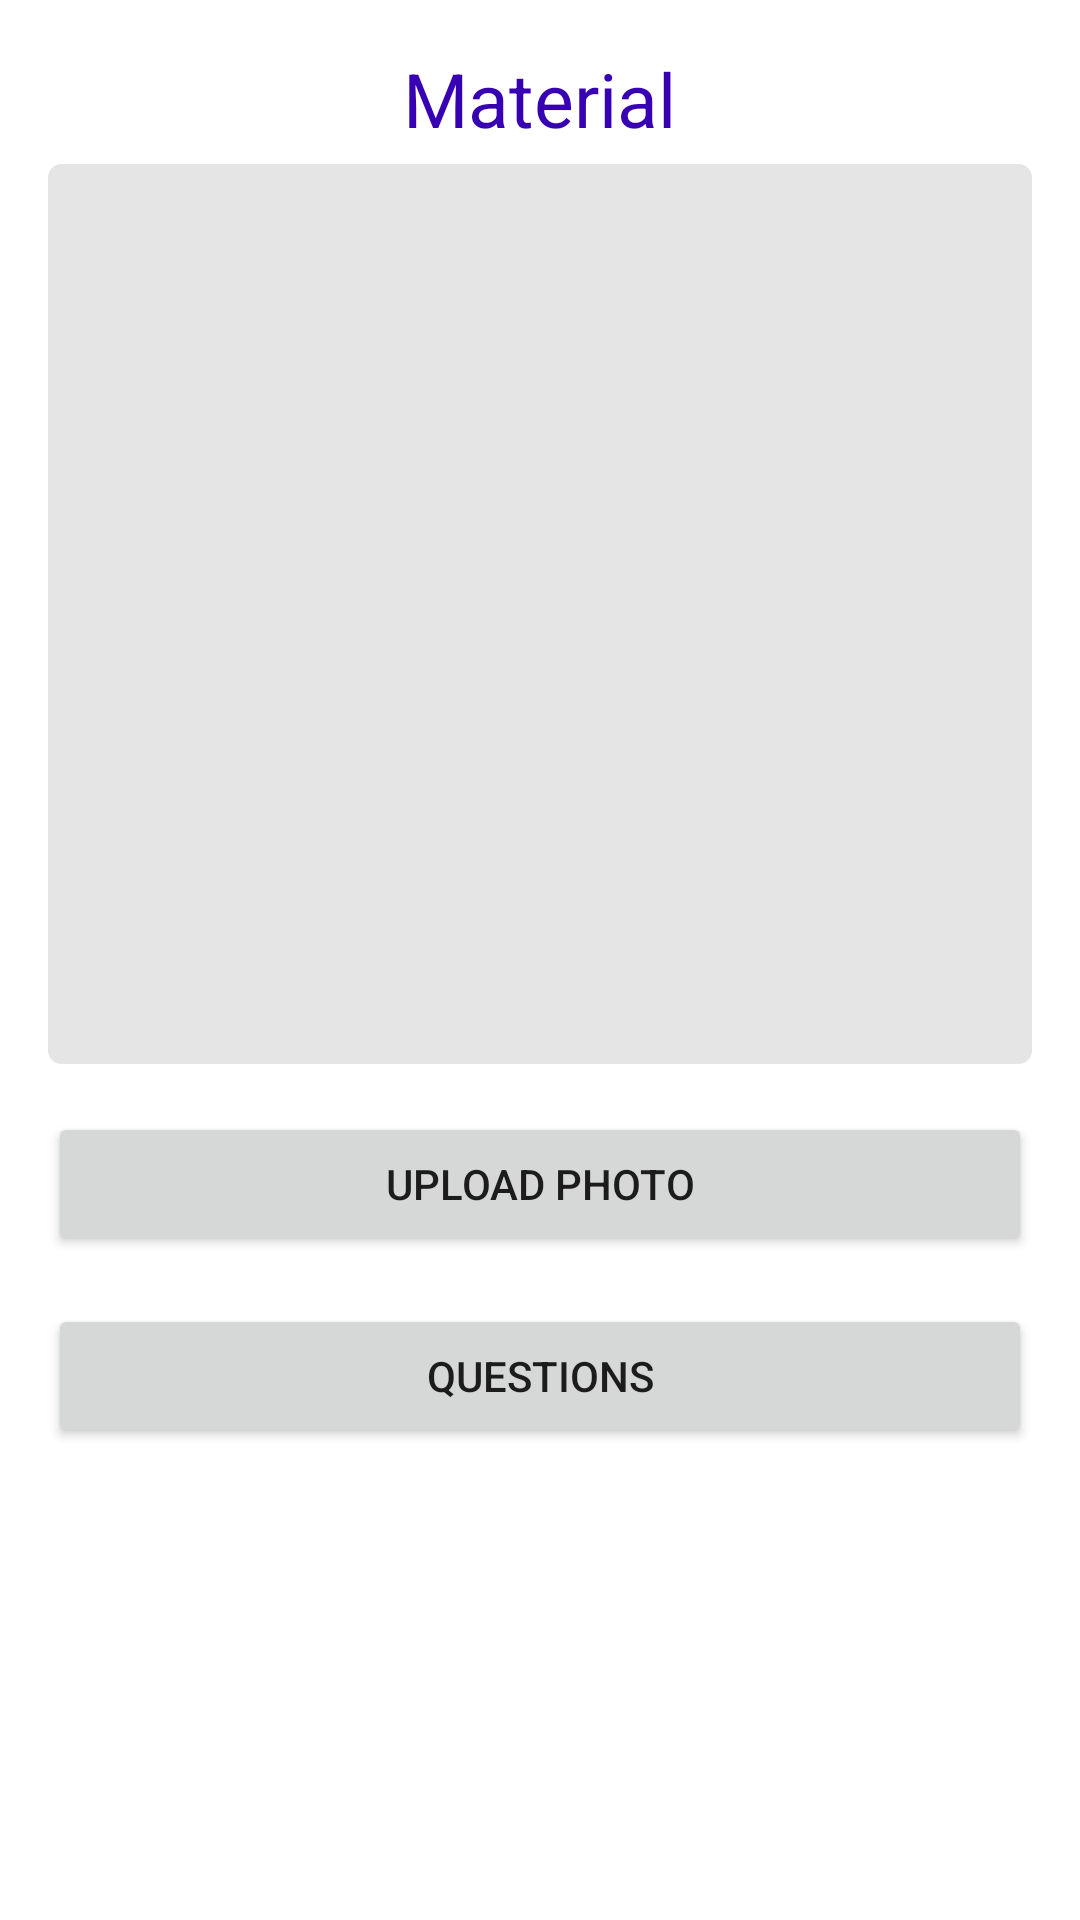

Write the Android layout XML for this screen, with the resource values it uses.
<!-- AndroidManifest.xml: application theme Theme.GForceProfileDemo -->
<!-- res/layout/activity_material_profile.xml -->
<?xml version="1.0" encoding="utf-8"?>
<LinearLayout
    xmlns:android="http://schemas.android.com/apk/res/android"
    android:layout_width="match_parent"
    android:layout_height="match_parent"
    android:orientation="vertical"
    android:paddingLeft="16dp"
    android:paddingTop="16dp"
    android:paddingRight="16dp"
    android:paddingBottom="16dp">

    <TextView
        android:id="@+id/tv_material_no"
        android:layout_width="wrap_content"
        android:layout_height="wrap_content"
        android:text="Material"
        android:layout_gravity="center"
        android:textSize="25dp"
        android:textColor="@color/purple_700"
        android:layout_marginBottom="5dp"/>

    <androidx.recyclerview.widget.RecyclerView
        android:id="@+id/rv_exploration_list"
        android:background="@drawable/round_corners_bg"
        android:layout_width="match_parent"
        android:layout_height="300dp"
        android:scrollbars="vertical"/>

    <Button
        android:id="@+id/btn_upload_photo"
        android:layout_width="match_parent"
        android:layout_height="wrap_content"
        android:layout_gravity="center"
        android:layout_marginTop="@dimen/activity_vertical_margin"
        android:text="upload photo"
        android:width="@dimen/next_width"/>

    <Button
        android:id="@+id/btn_answer_question"
        android:layout_width="match_parent"
        android:layout_height="wrap_content"
        android:layout_gravity="center"
        android:layout_marginTop="@dimen/activity_vertical_margin"
        android:text="Questions"
        android:width="@dimen/next_width"/>

</LinearLayout>
<!-- resources referenced by this layout -->
<resources>
  <color name="purple_700">#FF3700B3</color>
  <dimen name="activity_vertical_margin">16dp</dimen>
  <dimen name="next_width">250dp</dimen>
  <!-- drawable round_corners_bg (drawable) -->
  <?xml version="1.0" encoding="utf-8"?>
  <shape xmlns:android="http://schemas.android.com/apk/res/android">
  
      
      <corners android:radius="4dp"/>
  
      
      <stroke android:width="1dp" android:color="@color/grey"/>
  
      
      <solid android:color="@color/grey"/>
      <padding android:left="@dimen/padding_tv" android:right="@dimen/padding_tv"
          android:top="@dimen/padding_tv" android:bottom="@dimen/padding_tv" />
  </shape>
  <style name="Theme.GForceProfileDemo" parent="Theme.MaterialComponents.DayNight.DarkActionBar">
          
          <item name="colorPrimary">@color/purple_500</item>
          <item name="colorPrimaryVariant">@color/purple_700</item>
          <item name="colorOnPrimary">@color/white</item>
          
          <item name="colorSecondary">@color/teal_200</item>
          <item name="colorSecondaryVariant">@color/teal_700</item>
          <item name="colorOnSecondary">@color/black</item>
          
          <item name="android:statusBarColor" tools:targetApi="l">?attr/colorPrimaryVariant</item>
          
      </style>
  <color name="grey">#E5E5E5</color>
  <dimen name="padding_tv">3dp</dimen>
  <color name="purple_500">#FF6200EE</color>
  <color name="white">#FFFFFFFF</color>
  <color name="teal_200">#FF03DAC5</color>
  <color name="teal_700">#FF018786</color>
  <color name="black">#FF000000</color>
</resources>
